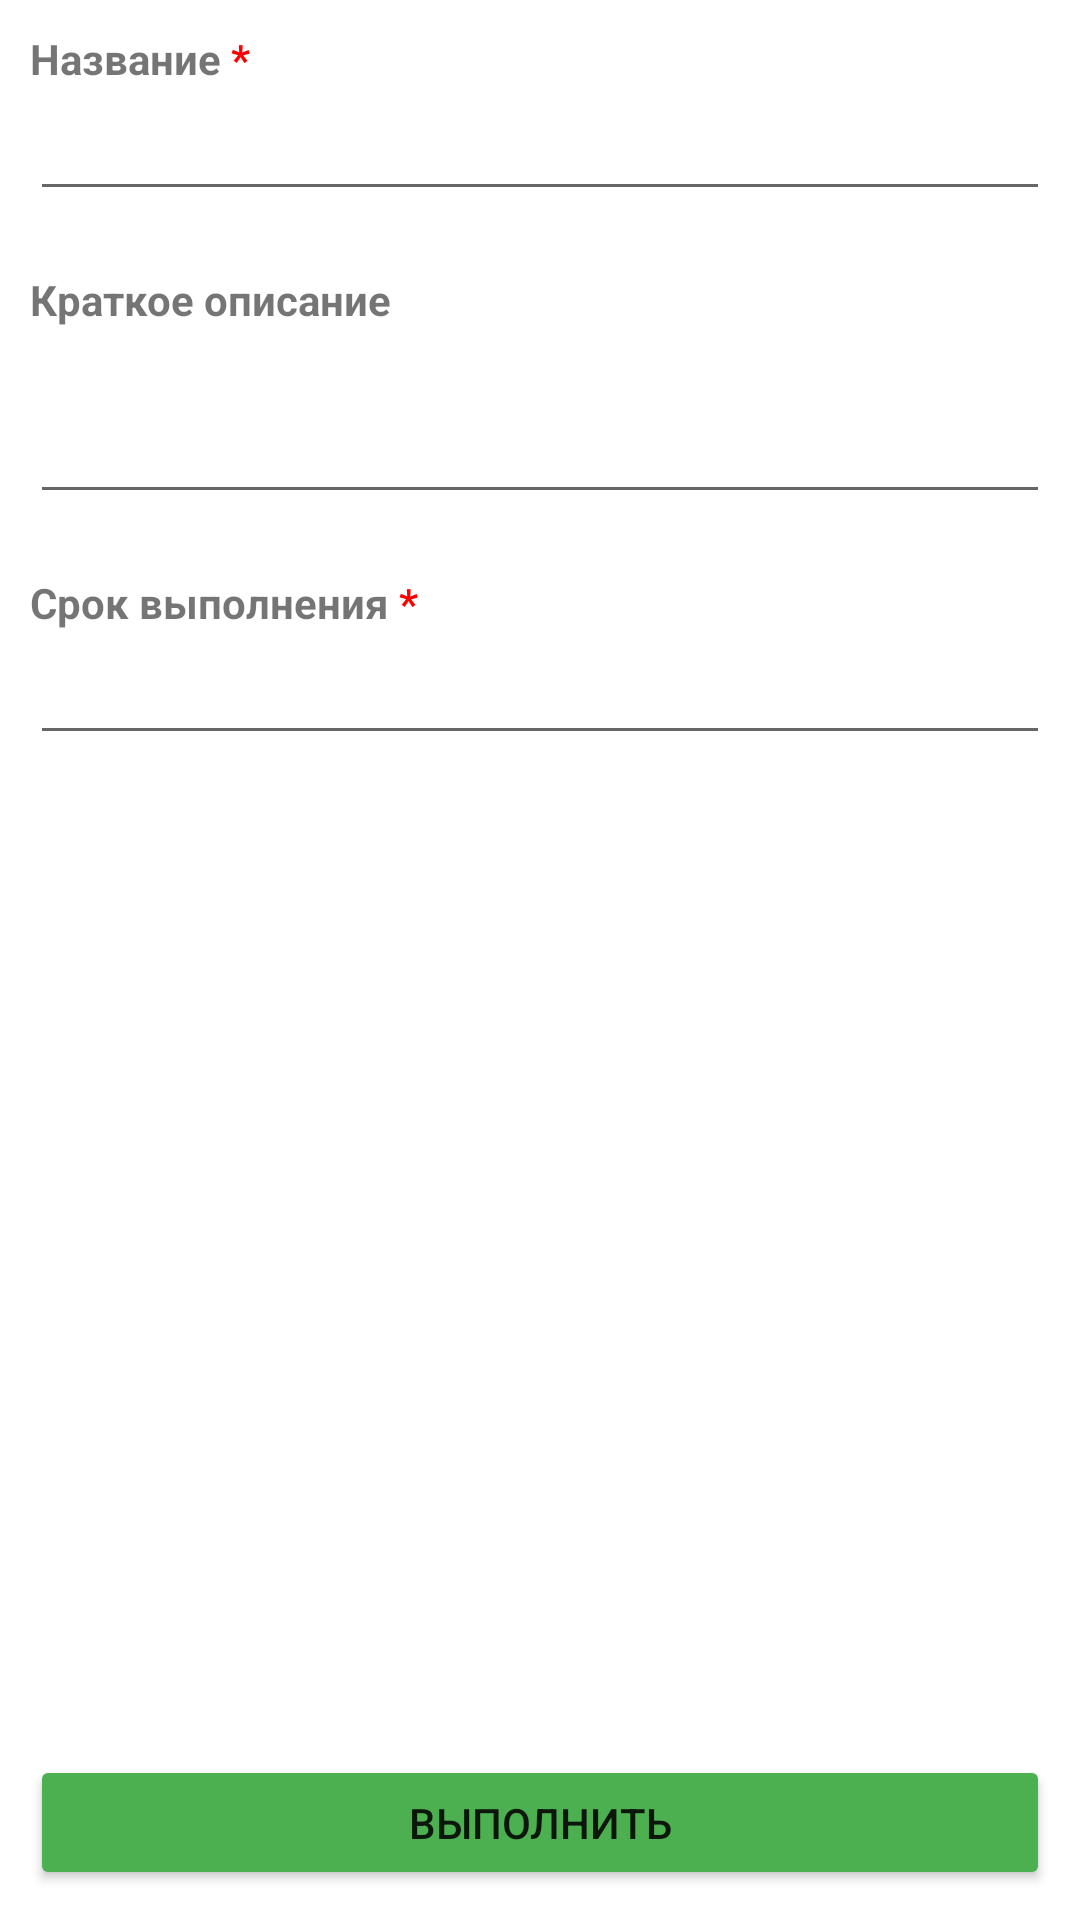

Write the Android layout XML for this screen, with the resource values it uses.
<!-- AndroidManifest.xml: application theme Theme.KotlinHell -->
<!-- res/layout/activity_task_card.xml -->
<?xml version="1.0" encoding="utf-8"?>
<RelativeLayout xmlns:android="http://schemas.android.com/apk/res/android"
    xmlns:app="http://schemas.android.com/apk/res-auto"
    xmlns:tools="http://schemas.android.com/tools"
    android:layout_width="match_parent"
    android:layout_height="match_parent"
    tools:context=".TaskCard">

    <LinearLayout
        android:layout_margin="10sp"
        android:layout_width="match_parent"
        android:layout_height="match_parent"
        android:layout_alignParentStart="true"
        android:layout_alignParentLeft="true"
        android:layout_alignParentTop="true"
        android:layout_alignParentEnd="true"
        android:layout_alignParentBottom="true"
        android:layout_marginStart="-2dp"
        android:layout_marginLeft="-2dp"
        android:layout_marginTop="-4dp"
        android:layout_marginEnd="0dp"
        android:layout_marginBottom="1dp"
        android:orientation="vertical"
        android:layout_marginRight="0dp"
        android:layout_alignParentRight="true">

        <TextView
            android:textStyle="bold"
            android:id="@+id/titleTextView"
            android:layout_width="match_parent"
            android:layout_height="wrap_content"
            android:text="@string/task_title" />

        <EditText
            android:textIsSelectable="true"
            android:focusable="false"
            android:id="@+id/showTaskTitle"
            android:layout_width="match_parent"
            android:layout_height="wrap_content"
            android:ems="10"
            android:inputType="none" />

        <TextView
            android:textStyle="bold"
            android:id="@+id/descriptionTextView"
            android:layout_width="match_parent"
            android:layout_height="wrap_content"
            android:layout_marginTop="20sp"
            android:text="Краткое описание" />

        <EditText
            android:id="@+id/showTaskDescription"
            android:layout_width="match_parent"
            android:layout_height="62dp"
            android:ems="10"
            android:focusable="false"
            android:inputType="textMultiLine"
            android:textIsSelectable="true" />

        <TextView
            android:layout_marginTop="20sp"
            android:textStyle="bold"
            android:id="@+id/deadlineTextView"
            android:layout_width="match_parent"
            android:layout_height="wrap_content"
            android:text="@string/task_deadline" />

        <EditText
            android:focusable="false"
            android:textIsSelectable="true"
            android:id="@+id/showTaskDeadline"
            android:layout_width="match_parent"
            android:layout_height="wrap_content"
            android:ems="10"
            android:inputType="none" />

        <LinearLayout
            android:layout_width="match_parent"
            android:layout_height="0dip"
            android:layout_weight="1"
            android:gravity="center|bottom"
            android:orientation="vertical" >

            <Button
                android:layout_marginTop="20sp"
                android:id="@+id/executeTaskButton"
                android:layout_width="match_parent"
                android:layout_height="45sp"
                android:text="Выполнить"
                app:backgroundTint="#4CAF50" />
        </LinearLayout>
    </LinearLayout>
</RelativeLayout>
<!-- resources referenced by this layout -->
<resources>
  <string name="task_deadline">Срок выполнения <font color="#FF0000">*</font></string>
  <string name="task_title">Название <font color="#FF0000">*</font></string>
  <style name="Theme.KotlinHell" parent="Theme.MaterialComponents.DayNight.DarkActionBar">
          
          <item name="colorPrimary">@color/purple_500</item>
          <item name="colorPrimaryVariant">@color/purple_700</item>
          <item name="colorOnPrimary">@color/white</item>
          
          <item name="colorSecondary">@color/teal_200</item>
          <item name="colorSecondaryVariant">@color/teal_700</item>
          <item name="colorOnSecondary">@color/black</item>
          
          <item name="android:statusBarColor" tools:targetApi="l">?attr/colorPrimaryVariant</item>
          
      </style>
  <!-- not gathered from this repository: default colours our renderer supplied (Android Studio template values) -->
  <color name="purple_500">#FF6200EE</color>
  <color name="purple_700">#FF3700B3</color>
  <color name="teal_200">#FF03DAC5</color>
  <color name="teal_700">#FF018786</color>
  <color name="black">#FF000000</color>
  <color name="white">#FFFFFFFF</color>
</resources>
